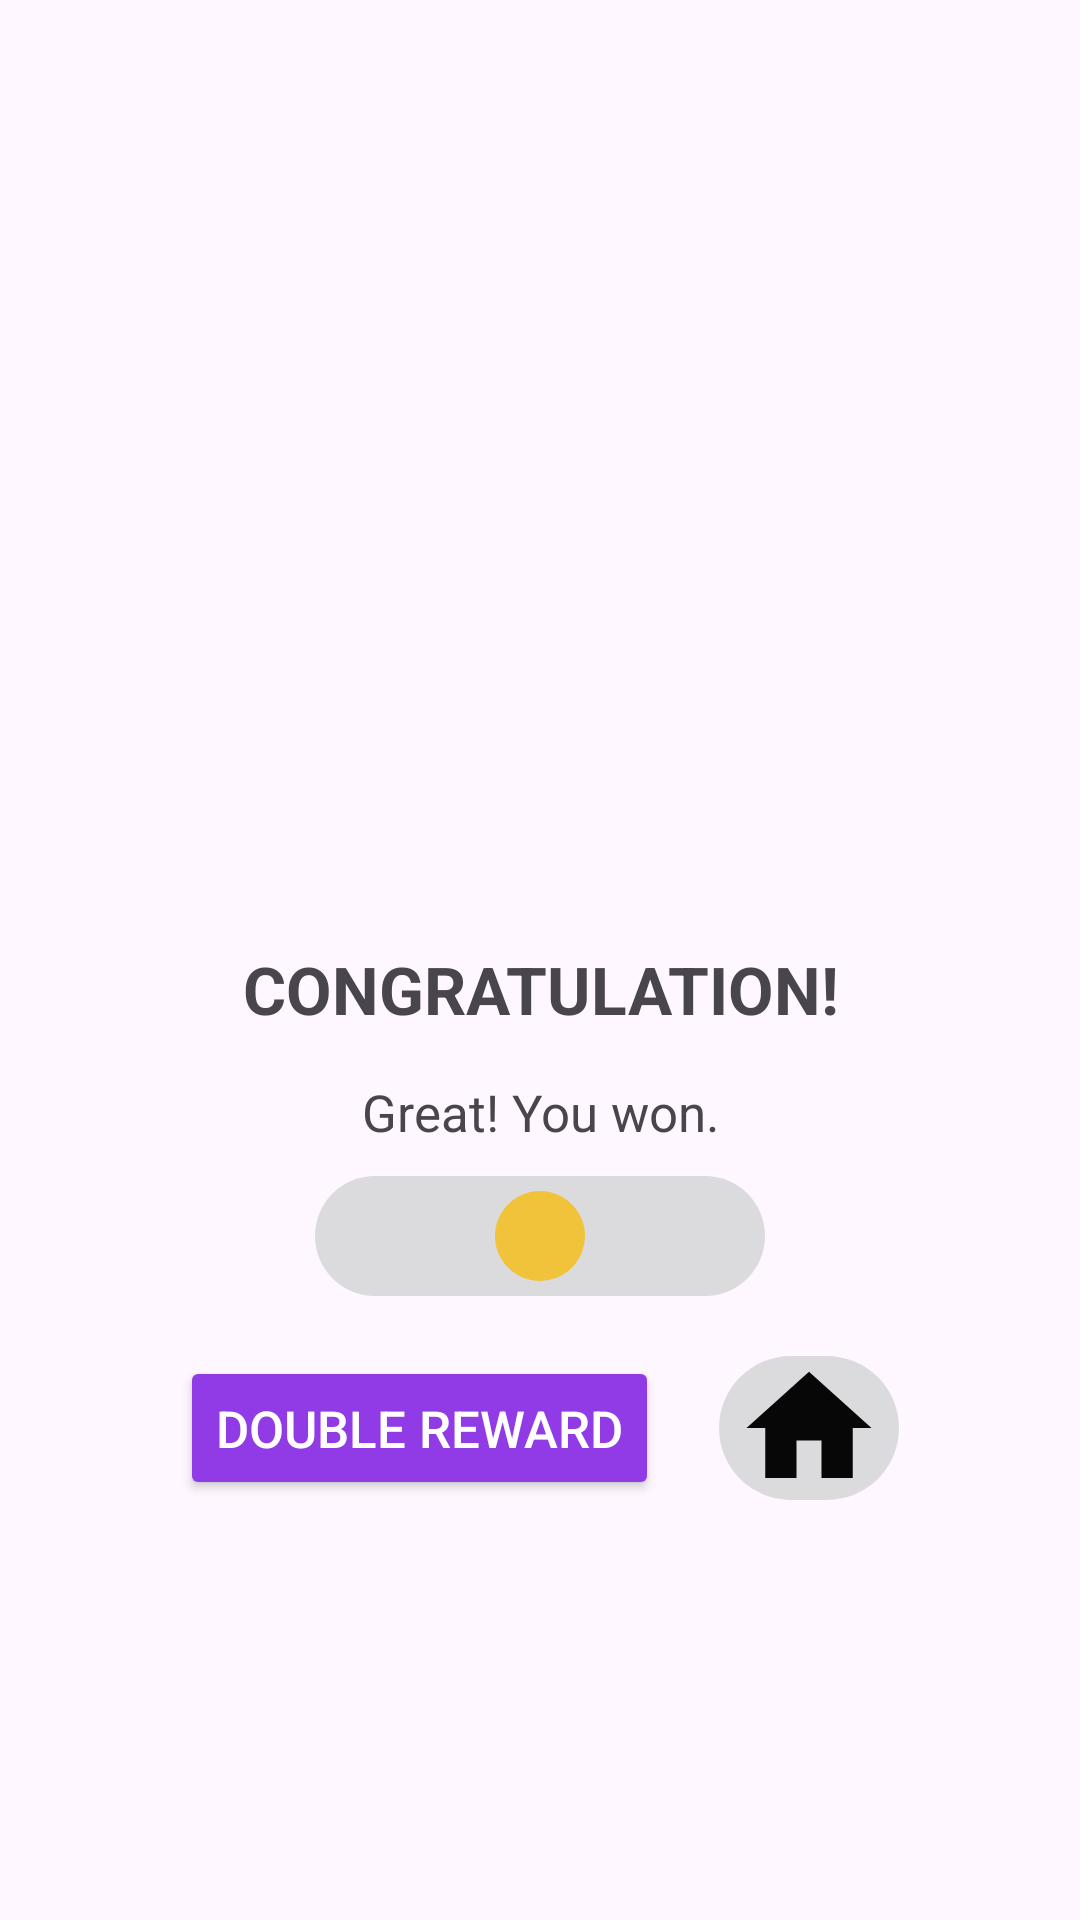

Android layout source for this screen:
<!-- AndroidManifest.xml: application theme Theme.PairGame -->
<!-- res/layout/fragment_game_over.xml -->
<?xml version="1.0" encoding="utf-8"?>
<LinearLayout xmlns:android="http://schemas.android.com/apk/res/android"
    xmlns:tools="http://schemas.android.com/tools"
    android:layout_width="match_parent"
    android:layout_height="match_parent"
    android:orientation="vertical"
    xmlns:app="http://schemas.android.com/apk/res-auto"
    tools:context=".presentation.GameOverFragment">
<ImageView
    tools:src="@drawable/events_24"
    android:id="@+id/win_prize_iv"
    style="@style/prize_image_view" />

   <TextView
        android:id="@+id/congratulation_tv"
       android:text="@string/congratulation_tv_text"
       style="@style/congratulation_tv" />
   <TextView
        android:id="@+id/you_won_tv"
       android:text="@string/you_won_tv_text"
       style="@style/you_won_tv" />
   <TextView
        android:id="@+id/coins_earned"
       tools:text="100"
       app:drawableLeftCompat="@drawable/coin_shape"
       style="@style/coins_per_game_tv" />

   <LinearLayout style="@style/buttons_ll">

      <Button
          android:text="@string/reward_btn_text"
          style="@style/double_reward_btn" />

      <ImageButton
          android:id="@+id/home_btn"
          android:src="@drawable/ic_home_btn"
          style="@style/home_image_btn" />
   </LinearLayout>

</LinearLayout>
<!-- resources referenced by this layout -->
<resources>
  <!-- drawable coin_shape (drawable) -->
  <?xml version="1.0" encoding="utf-8"?>
  <shape xmlns:android="http://schemas.android.com/apk/res/android"
      android:shape="oval">
  
      <solid android:color="#E9F3C12C"/>
      <size android:width="30dp"
          android:height="30dp"/>
  </shape>
  <!-- drawable ic_home_btn (drawable) -->
  <vector android:height="50dp" android:tint="#070707"
      android:viewportHeight="24" android:viewportWidth="24"
      android:width="50dp" xmlns:android="http://schemas.android.com/apk/res/android">
      <path android:fillColor="@android:color/white" android:pathData="M10,20v-6h4v6h5v-8h3L12,3 2,12h3v8z"/>
  </vector>
  <string name="congratulation_tv_text">CONGRATULATION!</string>
  <string name="reward_btn_text">Double Reward</string>
  <string name="you_won_tv_text">Great! You won.</string>
  <style name="buttons_ll">
          <item name="android:layout_width">match_parent</item>
          <item name="android:layout_height">wrap_content</item>
          <item name="android:orientation">horizontal</item>
          <item name="android:layout_marginTop">10dp</item>
          <item name="android:gravity">center_horizontal</item>
      </style>
  <style name="congratulation_tv">
          <item name="android:layout_width">match_parent</item>
          <item name="android:layout_height">wrap_content</item>
          <item name="android:gravity">center_horizontal</item>
          <item name="android:layout_margin">15dp</item>
          <item name="android:textStyle">bold</item>
          <item name="android:textSize">22sp</item>
      </style>
  <style name="double_reward_btn">
          <item name="android:layout_width">wrap_content</item>
          <item name="android:layout_height">wrap_content</item>
          <item name="android:textSize">17sp</item>
          <item name="android:textColor">@color/white</item>
          <item name="android:backgroundTint">@color/purple_btn_background</item>
      </style>
  <style name="home_image_btn">
          <item name="android:layout_width">wrap_content</item>
          <item name="android:layout_marginStart">20dp</item>
          <item name="android:padding">5dp</item>
          <item name="android:layout_height">match_parent</item>
          <item name="android:background">@drawable/policy_btn_shape</item>
          <item name="android:contentDescription">@string/home_button</item>
      </style>
  <style name="prize_image_view">
          <item name="android:layout_width">match_parent</item>
          <item name="android:layout_height">250dp</item>
          <item name="android:layout_marginTop">50dp</item>
          <item name="android:layout_gravity">center_horizontal</item>
      </style>
  <style name="you_won_tv">
          <item name="android:layout_width">match_parent</item>
          <item name="android:layout_height">wrap_content</item>
          <item name="android:gravity">center_horizontal</item>
          <item name="android:textSize">17sp</item>
      </style>
  <style name="Theme.PairGame" parent="Base.Theme.PairGame" />
  <!-- drawable policy_btn_shape (drawable) -->
  <?xml version="1.0" encoding="utf-8"?>
  <shape xmlns:android="http://schemas.android.com/apk/res/android"
      android:shape="rectangle">
      <solid android:color="#DCD6D7D8"/>
      <corners android:radius="25dp"/>
  </shape>
  <color name="white">#FFFFFFFF</color>
  <color name="purple_btn_background">#913BE6</color>
  <string name="home_button">home button</string>
  <style name="Base.Theme.PairGame" parent="Theme.Material3.DayNight.NoActionBar">
          
          
      </style>
</resources>
